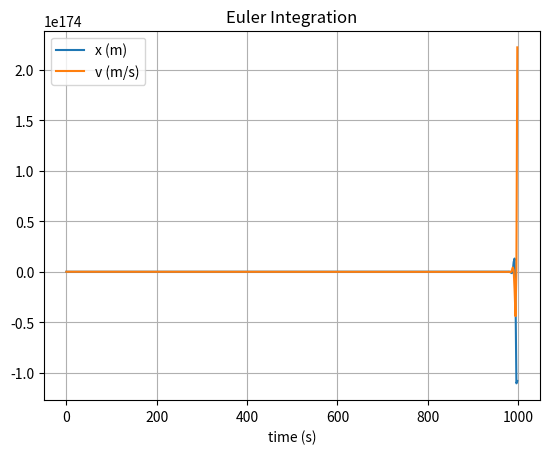
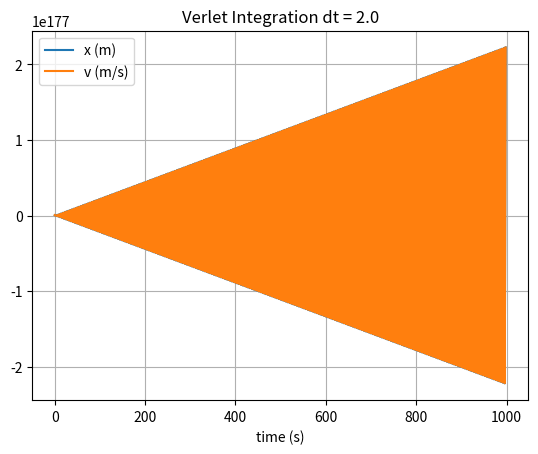

Reproduce these figures in Python, in order.
# uncomment the next line if running in a notebook
# %matplotlib inline
import numpy as np
import matplotlib.pyplot as plt

# mass, spring constant, initial position and velocity
m = 1
k = 1
x = 0
v = 1

# simulation time, timestep and time
t_max = 1000
dt = 2
t_array = np.arange(0, t_max, dt)

# initialise empty lists to record trajectories
x_list = []
v_list = []

################## Euler integration###############
for t in t_array:

    # append current state to trajectories
    x_list.append(x)
    v_list.append(v)

    # calculate new position and velocity
    a = -k * x / m
    x = x + dt * v
    v = v + dt * a

# convert trajectory lists into arrays, so they can be sliced (useful for Assignment 2)
x_array = np.array(x_list)
v_array = np.array(v_list)

# plot the position-time graph
plt.figure(1)
plt.clf()
plt.xlabel('time (s)')
plt.title("Euler Integration")
plt.grid()
plt.plot(t_array, x_array, label='x (m)')
plt.plot(t_array, v_array, label='v (m/s)')
plt.legend()
plt.show()

################## Verlet integration###############


dt_list = np.linspace(1,2, num = 10)

for dt in dt_list:
    x_list = []
    v_list = []

    for t in t_array:

        # append current state to trajectories
        x_list.append(x)
        v_list.append(v)

        if t == 0:
           x_prev = x-v*dt
    
        else:
            x_prev = x_list[-2]
   
    

        # calculate new position and velocity
        a = -k * x / m
        x = 2*x -x_prev + (dt)**2 * a
        v = (1/dt) *((x)-x_list[-1])  

    # convert trajectory lists into arrays, so they can be sliced (useful for Assignment 2)
    x_array = np.array(x_list)
    v_array = np.array(v_list)

    # plot the position-time graph
    plt.figure(2)
    plt.clf()
    plt.xlabel('time (s)')
    plt.title("Verlet Integration dt = {}".format(dt))
    plt.grid()
    plt.plot(t_array, x_array, label='x (m)')
    plt.plot(t_array, v_array, label='v (m/s)')
    plt.legend()
    plt.show()

    #Verlet becomes unsteady at dt = 1.98